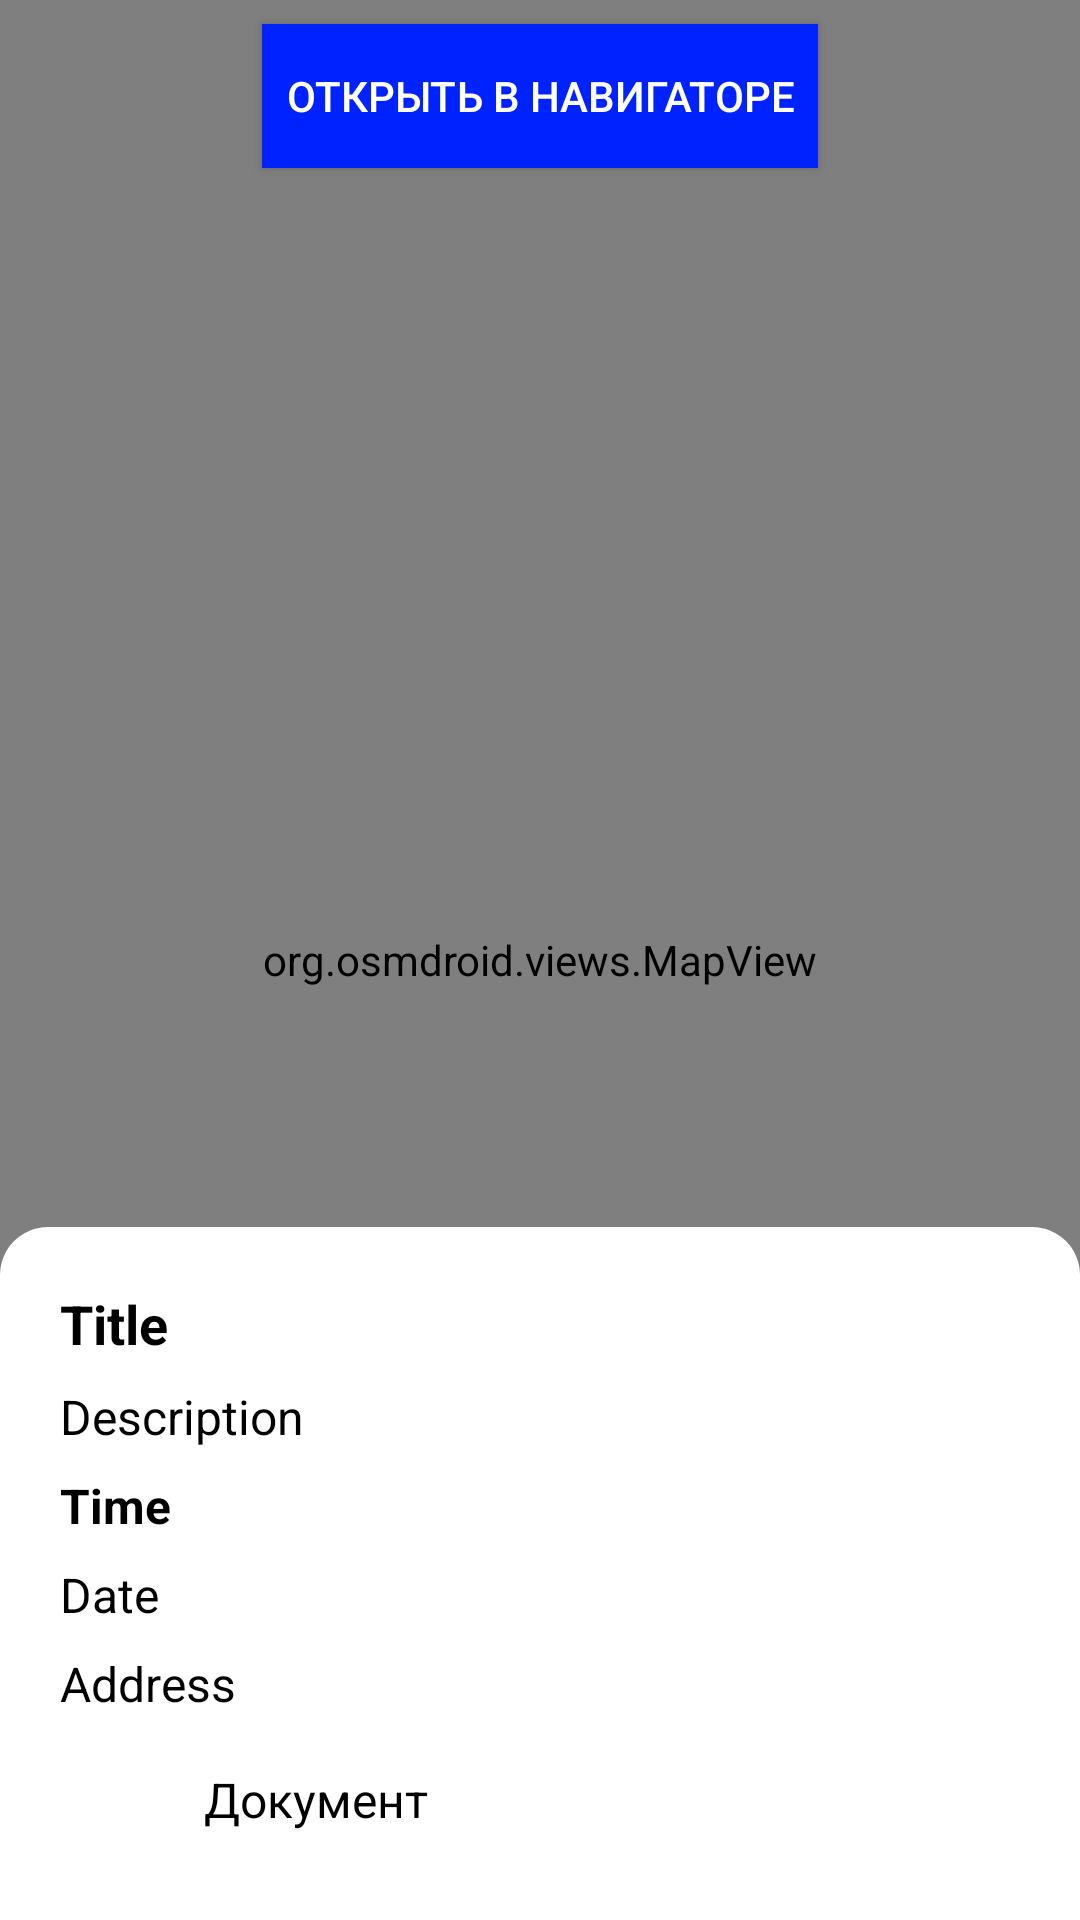

Write the Android layout XML for this screen, with the resource values it uses.
<!-- AndroidManifest.xml: activity theme Theme.AppCompat.Light.NoActionBar -->
<!-- res/layout/activity_task_with_map.xml -->
<?xml version="1.0" encoding="utf-8"?>
<RelativeLayout xmlns:android="http://schemas.android.com/apk/res/android"
    xmlns:tools="http://schemas.android.com/tools"
    xmlns:app="http://schemas.android.com/apk/res-auto"
    android:layout_width="match_parent"
    android:layout_height="match_parent"
    tools:context=".ui.map.TaskWithMapActivity">

    <org.osmdroid.views.MapView
        android:id="@+id/map"
        android:layout_width="match_parent"
        android:layout_height="match_parent" />

    <androidx.coordinatorlayout.widget.CoordinatorLayout
        android:layout_width="match_parent"
        android:layout_height="match_parent"
        android:layout_alignParentBottom="true">

        <Button
            android:id="@+id/btn_open_navigator"
            android:layout_width="wrap_content"
            android:layout_height="wrap_content"
            android:text="Открыть в навигаторе"
            android:layout_gravity="top|center_horizontal"
            android:layout_marginTop="8dp"
            android:background="@color/colorAccent"
            android:textColor="@android:color/white"
            android:padding="8dp" />

        <FrameLayout
            android:id="@+id/bottomSheet"
            android:layout_width="match_parent"
            android:layout_height="wrap_content"
            app:layout_behavior="com.google.android.material.bottomsheet.BottomSheetBehavior"
            android:background="@drawable/bottom_sheet_background">

            <LinearLayout
                android:layout_width="match_parent"
                android:layout_height="wrap_content"
                android:orientation="vertical"
                android:padding="16dp">

                <TextView
                    android:id="@+id/taskTitle"
                    android:layout_width="match_parent"
                    android:layout_height="wrap_content"
                    android:text="Title"
                    android:textSize="18sp"
                    android:textStyle="bold"
                    android:padding="4dp"
                    android:textColor="@android:color/black" />

                <TextView
                    android:id="@+id/taskDescription"
                    android:layout_width="match_parent"
                    android:layout_height="wrap_content"
                    android:text="Description"
                    android:textSize="16sp"
                    android:padding="4dp"
                    android:textColor="@android:color/black" />

                <TextView
                    android:id="@+id/taskTime"
                    android:layout_width="match_parent"
                    android:layout_height="wrap_content"
                    android:text="Time"
                    android:textStyle="bold"
                    android:textSize="16sp"
                    android:padding="4dp"
                    android:textColor="@android:color/black" />

                <TextView
                    android:id="@+id/taskDate"
                    android:layout_width="match_parent"
                    android:layout_height="wrap_content"
                    android:text="Date"
                    android:textSize="16sp"
                    android:padding="4dp"
                    android:textColor="@android:color/black" />

                <TextView
                    android:id="@+id/taskAddress"
                    android:layout_width="match_parent"
                    android:layout_height="wrap_content"
                    android:text="Address"
                    android:textSize="16sp"
                    android:padding="4dp"
                    android:textColor="@android:color/black" />

                <LinearLayout
                    android:id="@+id/pdfContainer"
                    android:layout_width="match_parent"
                    android:layout_height="48dp"
                    android:orientation="horizontal"
                    android:gravity="center_vertical"
                    android:padding="4dp"
                    android:background="?attr/selectableItemBackground">

                    <ImageView
                        android:id="@+id/pdfIcon"
                        android:layout_width="48dp"
                        android:layout_height="wrap_content"
                        android:src="@drawable/pdf"
                        android:contentDescription="PDF Icon"
                        android:paddingEnd="4dp" />

                    <TextView
                        android:id="@+id/pdfText"
                        android:layout_width="wrap_content"
                        android:layout_height="wrap_content"
                        android:text="Документ"
                        android:textSize="16sp"
                        android:textColor="@android:color/black" />
                </LinearLayout>
            </LinearLayout>
        </FrameLayout>
    </androidx.coordinatorlayout.widget.CoordinatorLayout>
</RelativeLayout>
<!-- resources referenced by this layout -->
<resources>
  <color name="colorAccent">#0022FF</color>
  <!-- drawable bottom_sheet_background (drawable) -->
  <?xml version="1.0" encoding="utf-8"?>
  <shape xmlns:android="http://schemas.android.com/apk/res/android"
      android:shape="rectangle">
      <solid android:color="#FFFFFF"/>
      <corners android:topLeftRadius="16dp"
          android:topRightRadius="16dp"/>
  </shape>
</resources>
